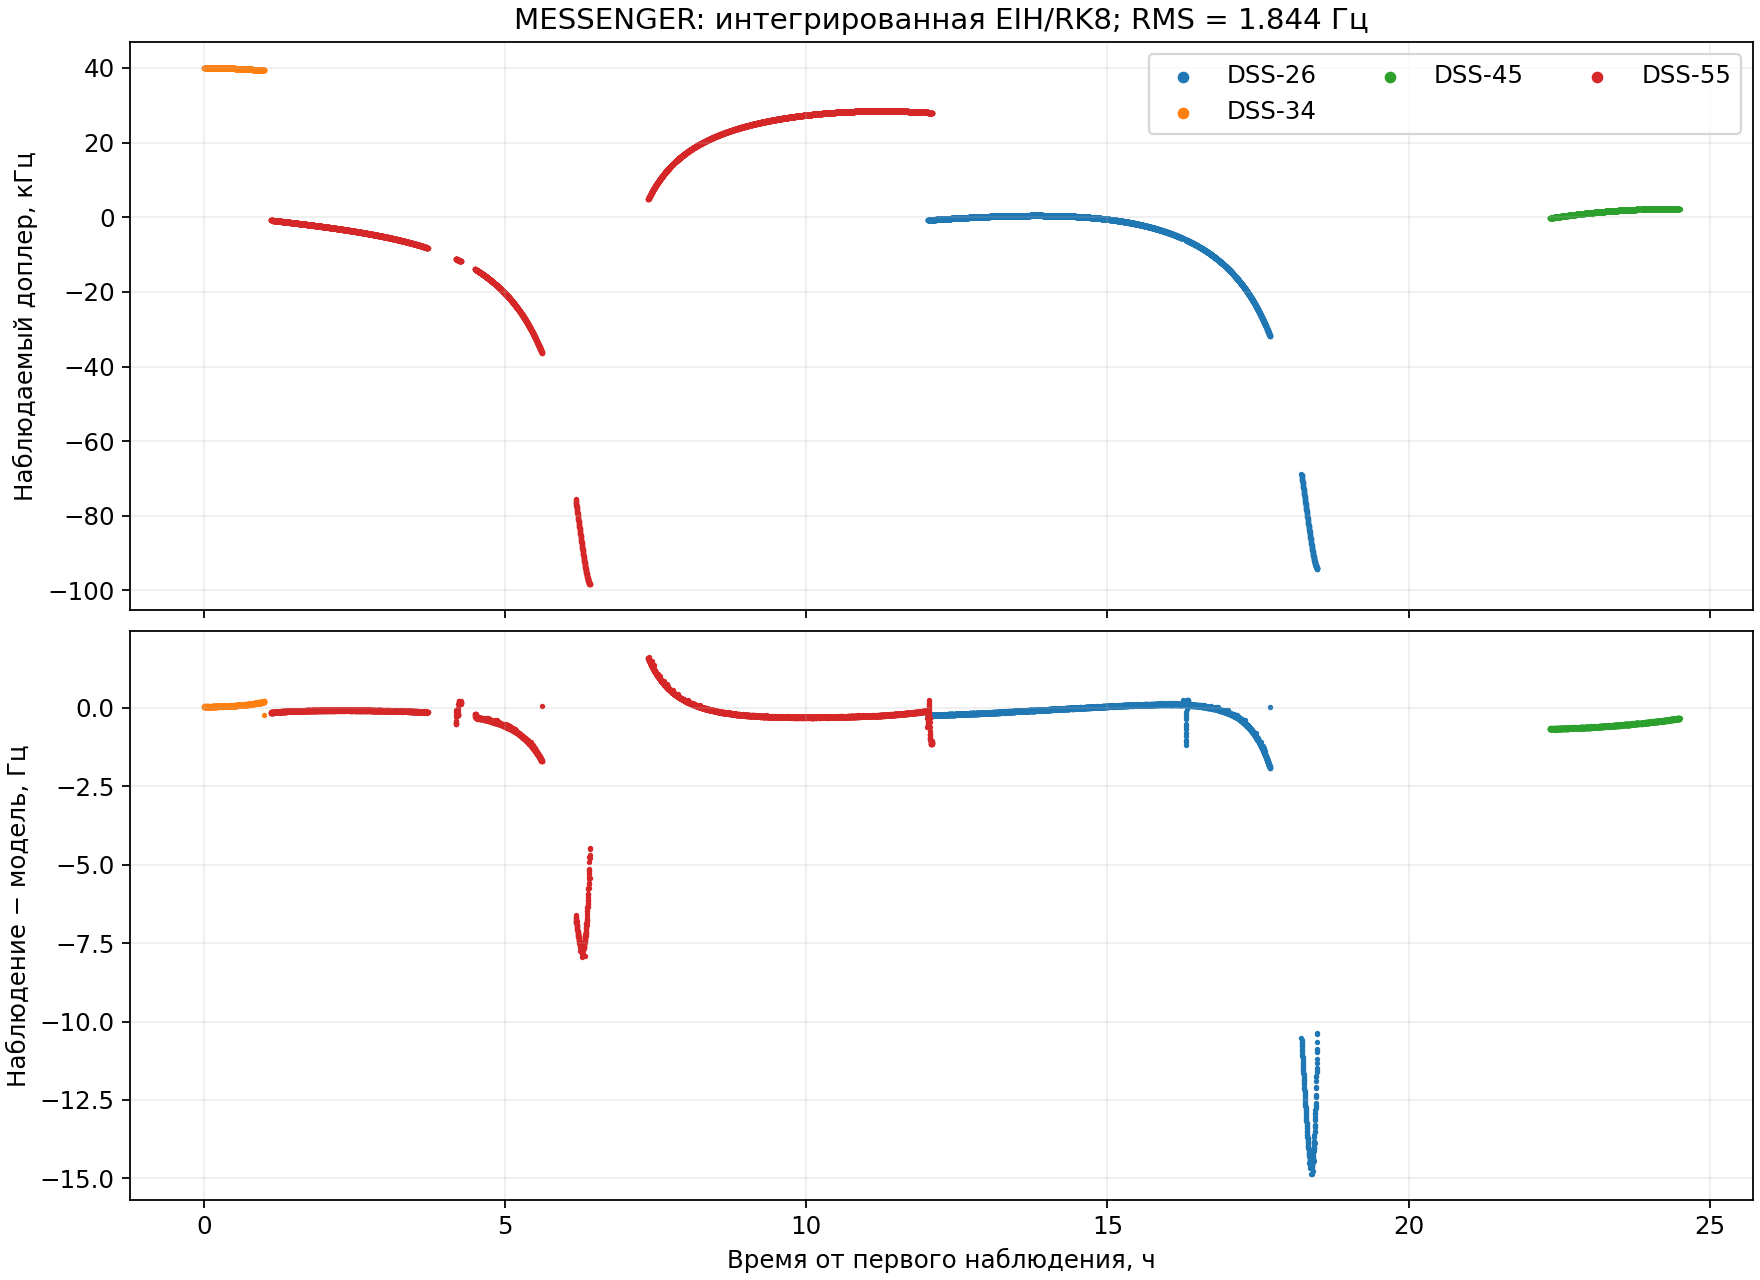

Source data for this figure (header and first rows):
tai_offset_s, station, count_s, reference_hz, observed_hz, computed_hz, residual_hz, roundtrip_s, eligible_for_fit
-17696, 34, 0.5, 7178472175, 40029, 40029, 0.04129, 918.8, 1
-17690, 34, 0.5, 7178472175, 40029, 40029, 0.03653, 918.8, 1
-17686, 34, 0.5, 7178472175, 40029, 40029, 0.04599, 918.8, 1
-17680, 34, 0.5, 7178472175, 40029, 40029, 0.03306, 918.8, 1
-17676, 34, 0.5, 7178472175, 40029, 40029, 0.03568, 918.8, 1
-17670, 34, 0.5, 7178472175, 40029, 40029, 0.03834, 918.8, 1
-17666, 34, 0.5, 7178472175, 40029, 40029, 0.04508, 918.8, 1
-17660, 34, 0.5, 7178472175, 40029, 40029, 0.04772, 918.8, 1
-17656, 34, 0.5, 7178472175, 40029, 40029, 0.04779, 918.8, 1
-17650, 34, 0.5, 7178472175, 40029, 40029, 0.04358, 918.8, 1
-17646, 34, 0.5, 7178472175, 40029, 40029, 0.03135, 918.8, 1
-17640, 34, 0.5, 7178472175, 40029, 40029, 0.04249, 918.8, 1
-17636, 34, 0.5, 7178472175, 40029, 40029, 0.03963, 918.8, 1
-17630, 34, 0.5, 7178472175, 40029, 40029, 0.03356, 918.7, 1
-17626, 34, 0.5, 7178472175, 40029, 40029, 0.04209, 918.7, 1
-17620, 34, 0.5, 7178472175, 40029, 40029, 0.04062, 918.7, 1
-17616, 34, 0.5, 7178472175, 40029, 40029, 0.04149, 918.7, 1
-17610, 34, 0.5, 7178472175, 40029, 40029, 0.03898, 918.7, 1
-17606, 34, 0.5, 7178472175, 40029, 40029, 0.03786, 918.7, 1
-17600, 34, 0.5, 7178472175, 40029, 40029, 0.03908, 918.7, 1
-17596, 34, 0.5, 7178472175, 40029, 40029, 0.0418, 918.7, 1
-17590, 34, 0.5, 7178472175, 40029, 40029, 0.03425, 918.7, 1
-17586, 34, 0.5, 7178472175, 40029, 40029, 0.04419, 918.7, 1
-17580, 34, 0.5, 7178472175, 40029, 40029, 0.03941, 918.7, 1
-17576, 34, 0.5, 7178472175, 40029, 40029, 0.05275, 918.7, 1
-17570, 34, 0.5, 7178472175, 40029, 40029, 0.04525, 918.7, 1
-17566, 34, 0.5, 7178472175, 40029, 40029, 0.03595, 918.7, 1
-17560, 34, 0.5, 7178472175, 40028, 40028, 0.03996, 918.7, 1
-17556, 34, 0.5, 7178472175, 40028, 40028, 0.03353, 918.7, 1
-17550, 34, 0.5, 7178472175, 40028, 40028, 0.03647, 918.7, 1
-17546, 34, 0.5, 7178472175, 40028, 40028, 0.04472, 918.7, 1
-17540, 34, 0.5, 7178472175, 40028, 40028, 0.02584, 918.7, 1
-17536, 34, 0.5, 7178472175, 40028, 40028, 0.0391, 918.7, 1
-17530, 34, 0.5, 7178472175, 40028, 40028, 0.03744, 918.7, 1
-17526, 34, 0.5, 7178472175, 40028, 40028, 0.02493, 918.7, 1
-17520, 34, 0.5, 7178472175, 40028, 40028, 0.04281, 918.7, 1
-17516, 34, 0.5, 7178472175, 40027, 40027, 0.04188, 918.7, 1
-17510, 34, 0.5, 7178472175, 40027, 40027, 0.04731, 918.7, 1
-17506, 34, 0.5, 7178472175, 40027, 40027, 0.04135, 918.7, 1
-17500, 34, 0.5, 7178472175, 40027, 40027, 0.04142, 918.7, 1
-17496, 34, 0.5, 7178472175, 40027, 40027, 0.0406, 918.7, 1
-17490, 34, 0.5, 7178472175, 40027, 40027, 0.03594, 918.7, 1
-17486, 34, 0.5, 7178472175, 40027, 40027, 0.05118, 918.7, 1
-17480, 34, 0.5, 7178472175, 40026, 40026, 0.03942, 918.7, 1
-17476, 34, 0.5, 7178472175, 40026, 40026, 0.03419, 918.7, 1
-17470, 34, 0.5, 7178472175, 40026, 40026, 0.04183, 918.7, 1
-17466, 34, 0.5, 7178472175, 40026, 40026, 0.04249, 918.7, 1
-17460, 34, 0.5, 7178472175, 40026, 40026, 0.04062, 918.7, 1
-17456, 34, 0.5, 7178472175, 40025, 40025, 0.04068, 918.7, 1
-17450, 34, 0.5, 7178472175, 40025, 40025, 0.03786, 918.7, 1
-17446, 34, 0.5, 7178472175, 40025, 40025, 0.0448, 918.7, 1
-17440, 34, 0.5, 7178472175, 40025, 40025, 0.03536, 918.7, 1
-17436, 34, 0.5, 7178472175, 40025, 40025, 0.04385, 918.7, 1
-17430, 34, 0.5, 7178472175, 40024, 40024, 0.04649, 918.7, 1
-17426, 34, 0.5, 7178472175, 40024, 40024, 0.04051, 918.7, 1
-17420, 34, 0.5, 7178472175, 40024, 40024, 0.03433, 918.7, 1
-17416, 34, 0.5, 7178472175, 40024, 40024, 0.03392, 918.7, 1
-17410, 34, 0.5, 7178472175, 40024, 40024, 0.04299, 918.7, 1
-17406, 34, 0.5, 7178472175, 40023, 40023, 0.03603, 918.7, 1
-17400, 34, 0.5, 7178472175, 40023, 40023, 0.03951, 918.7, 1
... 12,772 more rows
